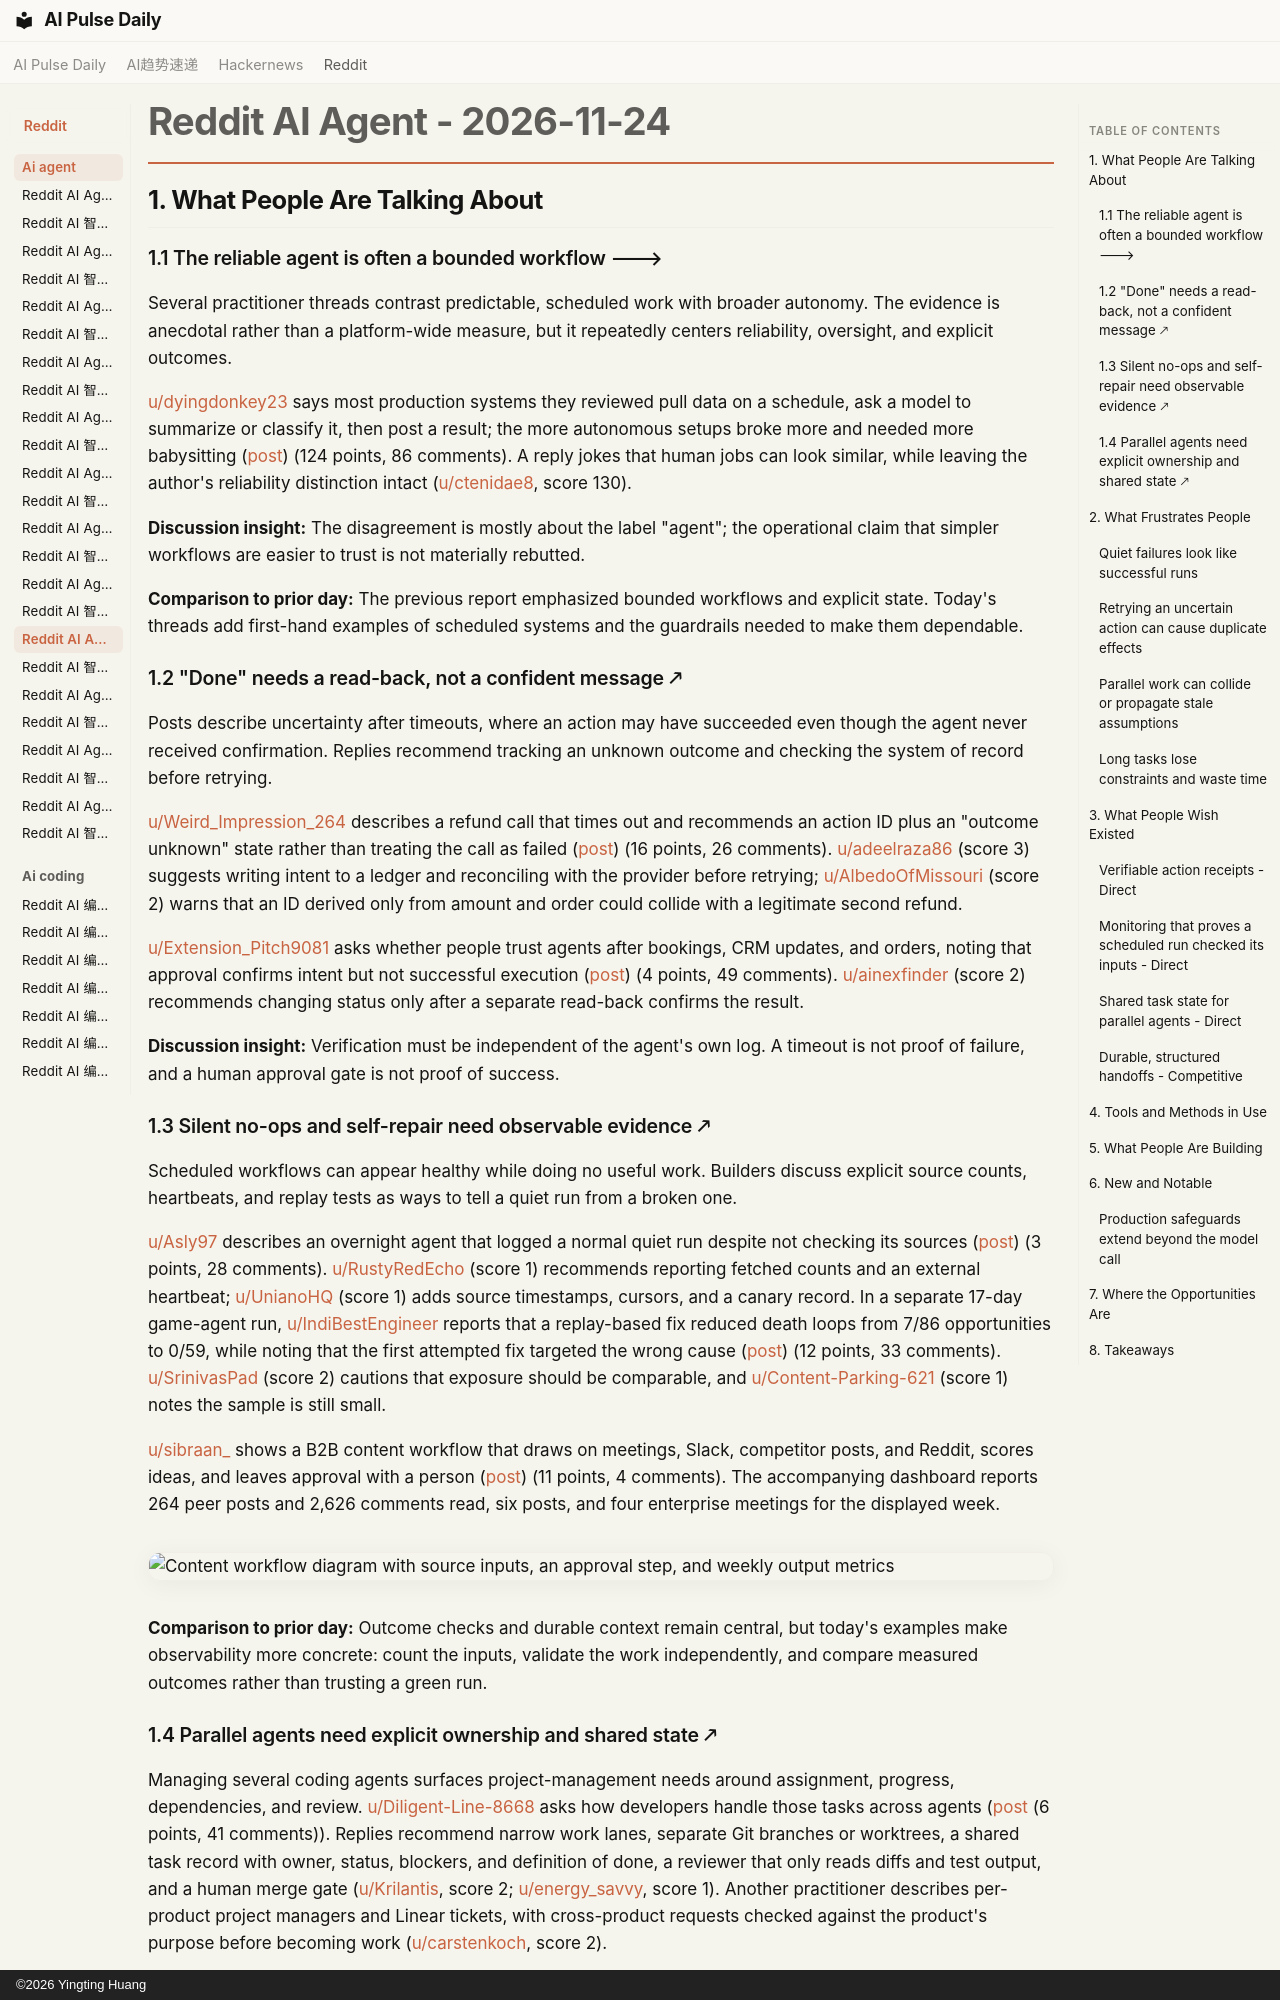

repository: vibewatch/vibewatch.github.io · page: reddit/ai-agent/2026-11-24/index.html · generator: mkdocs · copyright: ©2026 Yingting Huang

# Reddit AI Agent - 2026-11-24

## 1. What People Are Talking About

### 1.1 The reliable agent is often a bounded workflow 🡒

Several practitioner threads contrast predictable, scheduled work with broader autonomy. The evidence is anecdotal rather than a platform-wide measure, but it repeatedly centers reliability, oversight, and explicit outcomes.

[u/dyingdonkey23](https://www.reddit.com/user/dyingdonkey23) says most production systems they reviewed pull data on a schedule, ask a model to summarize or classify it, then post a result; the more autonomous setups broke more and needed more babysitting ([post](https://www.reddit.com/r/AI_Agents/comments/1y3j3wz/uncomfortable_truth_most_ai_agents_ive_seen_in/)) (124 points, 86 comments). A reply jokes that human jobs can look similar, while leaving the author's reliability distinction intact ([u/ctenidae8](https://www.reddit.com/user/ctenidae8), score 130).

**Discussion insight:** The disagreement is mostly about the label "agent"; the operational claim that simpler workflows are easier to trust is not materially rebutted.

**Comparison to prior day:** The previous report emphasized bounded workflows and explicit state. Today's threads add first-hand examples of scheduled systems and the guardrails needed to make them dependable.

### 1.2 "Done" needs a read-back, not a confident message 🡕

Posts describe uncertainty after timeouts, where an action may have succeeded even though the agent never received confirmation. Replies recommend tracking an unknown outcome and checking the system of record before retrying.

[u/Weird_Impression_264](https://www.reddit.com/user/Weird_Impression_264) describes a refund call that times out and recommends an action ID plus an "outcome unknown" state rather than treating the call as failed ([post](https://www.reddit.com/r/AI_Agents/comments/1y3c3py/agent_time_out_on_the_refund_call_how_do_you_stop/)) (16 points, 26 comments). [u/adeelraza86](https://www.reddit.com/user/adeelraza86) (score 3) suggests writing intent to a ledger and reconciling with the provider before retrying; [u/AlbedoOfMissouri](https://www.reddit.com/user/AlbedoOfMissouri) (score 2) warns that an ID derived only from amount and order could collide with a legitimate second refund.

[u/Extension_Pitch9081](https://www.reddit.com/user/Extension_Pitch9081) asks whether people trust agents after bookings, CRM updates, and orders, noting that approval confirms intent but not successful execution ([post](https://www.reddit.com/r/AI_Agents/comments/1y3dw5q/do_you_actually_trust_your_ai_agent_when_it_says/)) (4 points, 49 comments). [u/ainexfinder](https://www.reddit.com/user/ainexfinder) (score 2) recommends changing status only after a separate read-back confirms the result.

**Discussion insight:** Verification must be independent of the agent's own log. A timeout is not proof of failure, and a human approval gate is not proof of success.

### 1.3 Silent no-ops and self-repair need observable evidence 🡕

Scheduled workflows can appear healthy while doing no useful work. Builders discuss explicit source counts, heartbeats, and replay tests as ways to tell a quiet run from a broken one.

[u/Asly97](https://www.reddit.com/user/Asly97) describes an overnight agent that logged a normal quiet run despite not checking its sources ([post](https://www.reddit.com/r/n8n/comments/1y3tkqu/scheduledagent_folks_how_do_you_tell_a_quiet/)) (3 points, 28 comments). [u/RustyRedEcho](https://www.reddit.com/user/RustyRedEcho) (score 1) recommends reporting fetched counts and an external heartbeat; [u/UnianoHQ](https://www.reddit.com/user/UnianoHQ) (score 1) adds source timestamps, cursors, and a canary record. In a separate 17-day game-agent run, [u/IndiBestEngineer](https://www.reddit.com/user/IndiBestEngineer) reports that a replay-based fix reduced death loops from 7/86 opportunities to 0/59, while noting that the first attempted fix targeted the wrong cause ([post](https://www.reddit.com/r/AI_Agents/comments/1y45n0k/17_days_running_a_selfrepairing_game_agent_the/)) (12 points, 33 comments). [u/SrinivasPad](https://www.reddit.com/user/SrinivasPad) (score 2) cautions that exposure should be comparable, and [u/Content-Parking-621](https://www.reddit.com/user/Content-Parking-621) (score 1) notes the sample is still small.

[u/sibraan_](https://www.reddit.com/user/sibraan_) shows a B2B content workflow that draws on meetings, Slack, competitor posts, and Reddit, scores ideas, and leaves approval with a person ([post](https://www.reddit.com/r/automation/comments/1y3nv59/i_used_opus_55_to_automate_my_b2b_content_engine/)) (11 points, 4 comments). The accompanying dashboard reports 264 peer posts and 2,626 comments read, six posts, and four enterprise meetings for the displayed week.

![Content workflow diagram with source inputs, an approval step, and weekly output metrics](https://i.redd.it/rs77lm7u9e3i1.png)

**Comparison to prior day:** Outcome checks and durable context remain central, but today's examples make observability more concrete: count the inputs, validate the work independently, and compare measured outcomes rather than trusting a green run.
